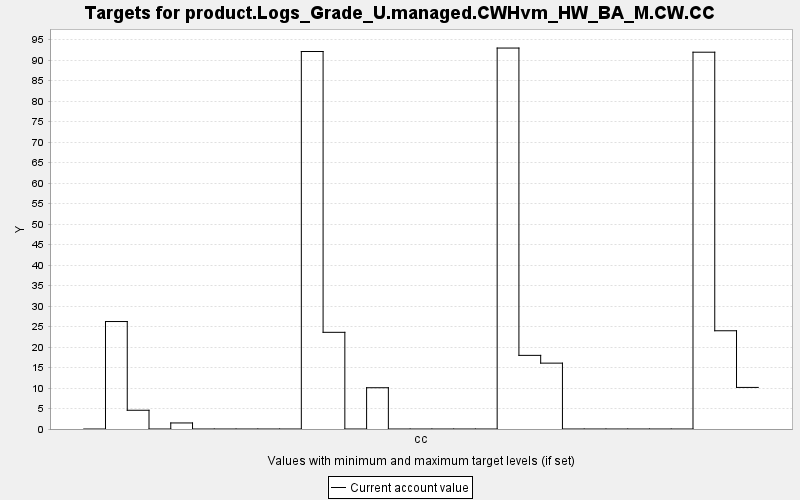

Source data for this figure (header and first rows):
TARGET, PERIOD, YEAR, PERIODWIDTH, MINIMUM, MAXIMUM, MINWEIGHT, MAXWEIGHT, CURRENT, SUMMARY
product.Logs_Grade_U.managed.CWHvm_HW_BA…, 0, 0, 10.0, 0.0, 10000, 1.0, 1.0, 0.0, 0.0
product.Logs_Grade_U.managed.CWHvm_HW_BA…, 1, 10, 10.0, 0.0, 10000, 1.0, 1.0, 26.23, 0.0
product.Logs_Grade_U.managed.CWHvm_HW_BA…, 2, 20, 10.0, 0.0, 10000, 1.0, 1.0, 4.574, 0.0
product.Logs_Grade_U.managed.CWHvm_HW_BA…, 3, 30, 10.0, 0.0, 10000, 1.0, 1.0, 0.0, 0.0
product.Logs_Grade_U.managed.CWHvm_HW_BA…, 4, 40, 10.0, 0.0, 10000, 1.0, 1.0, 1.476, 0.0
product.Logs_Grade_U.managed.CWHvm_HW_BA…, 5, 50, 10.0, 0.0, 10000, 1.0, 1.0, 0.0, 0.0
product.Logs_Grade_U.managed.CWHvm_HW_BA…, 6, 60, 10.0, 0.0, 10000, 1.0, 1.0, 0.0, 0.0
product.Logs_Grade_U.managed.CWHvm_HW_BA…, 7, 70, 10.0, 0.0, 10000, 1.0, 1.0, 0.0, 0.0
product.Logs_Grade_U.managed.CWHvm_HW_BA…, 8, 80, 10.0, 0.0, 10000, 1.0, 1.0, 0.0, 0.0
product.Logs_Grade_U.managed.CWHvm_HW_BA…, 9, 90, 10.0, 0.0, 10000, 1.0, 1.0, 0.0, 0.0
product.Logs_Grade_U.managed.CWHvm_HW_BA…, 10, 100, 10.0, 0.0, 10000, 1.0, 1.0, 92.11, 0.0
product.Logs_Grade_U.managed.CWHvm_HW_BA…, 11, 110, 10.0, 0.0, 10000, 1.0, 1.0, 23.59, 0.0
product.Logs_Grade_U.managed.CWHvm_HW_BA…, 12, 120, 10.0, 0.0, 10000, 1.0, 1.0, 0.0, 0.0
product.Logs_Grade_U.managed.CWHvm_HW_BA…, 13, 130, 10.0, 0.0, 10000, 1.0, 1.0, 10.07, 0.0
product.Logs_Grade_U.managed.CWHvm_HW_BA…, 14, 140, 10.0, 0.0, 10000, 1.0, 1.0, 0.0, 0.0
product.Logs_Grade_U.managed.CWHvm_HW_BA…, 15, 150, 10.0, 0.0, 10000, 1.0, 1.0, 0.0, 0.0
product.Logs_Grade_U.managed.CWHvm_HW_BA…, 16, 160, 10.0, 0.0, 10000, 1.0, 1.0, 0.0, 0.0
product.Logs_Grade_U.managed.CWHvm_HW_BA…, 17, 170, 10.0, 0.0, 10000, 1.0, 1.0, 0.0, 0.0
product.Logs_Grade_U.managed.CWHvm_HW_BA…, 18, 180, 10.0, 0.0, 10000, 1.0, 1.0, 0.0, 0.0
product.Logs_Grade_U.managed.CWHvm_HW_BA…, 19, 190, 10.0, 0.0, 10000, 1.0, 1.0, 92.96, 0.0
product.Logs_Grade_U.managed.CWHvm_HW_BA…, 20, 200, 10.0, 0.0, 10000, 1.0, 1.0, 17.97, 0.0
product.Logs_Grade_U.managed.CWHvm_HW_BA…, 21, 210, 10.0, 0.0, 10000, 1.0, 1.0, 16.07, 0.0
product.Logs_Grade_U.managed.CWHvm_HW_BA…, 22, 220, 10.0, 0.0, 10000, 1.0, 1.0, 0.0, 0.0
product.Logs_Grade_U.managed.CWHvm_HW_BA…, 23, 230, 10.0, 0.0, 10000, 1.0, 1.0, 0.0, 0.0
product.Logs_Grade_U.managed.CWHvm_HW_BA…, 24, 240, 10.0, 0.0, 10000, 1.0, 1.0, 0.0, 0.0
product.Logs_Grade_U.managed.CWHvm_HW_BA…, 25, 250, 10.0, 0.0, 10000, 1.0, 1.0, 0.0, 0.0
product.Logs_Grade_U.managed.CWHvm_HW_BA…, 26, 260, 10.0, 0.0, 10000, 1.0, 1.0, 0.0, 0.0
product.Logs_Grade_U.managed.CWHvm_HW_BA…, 27, 270, 10.0, 0.0, 10000, 1.0, 1.0, 0.0, 0.0
product.Logs_Grade_U.managed.CWHvm_HW_BA…, 28, 280, 10.0, 0.0, 10000, 1.0, 1.0, 91.94, 0.0
product.Logs_Grade_U.managed.CWHvm_HW_BA…, 29, 290, 10.0, 0.0, 10000, 1.0, 1.0, 23.97, 0.0
product.Logs_Grade_U.managed.CWHvm_HW_BA…, 30, 300, 10.0, 0.0, 10000, 1.0, 1.0, 10.15, 0.0
